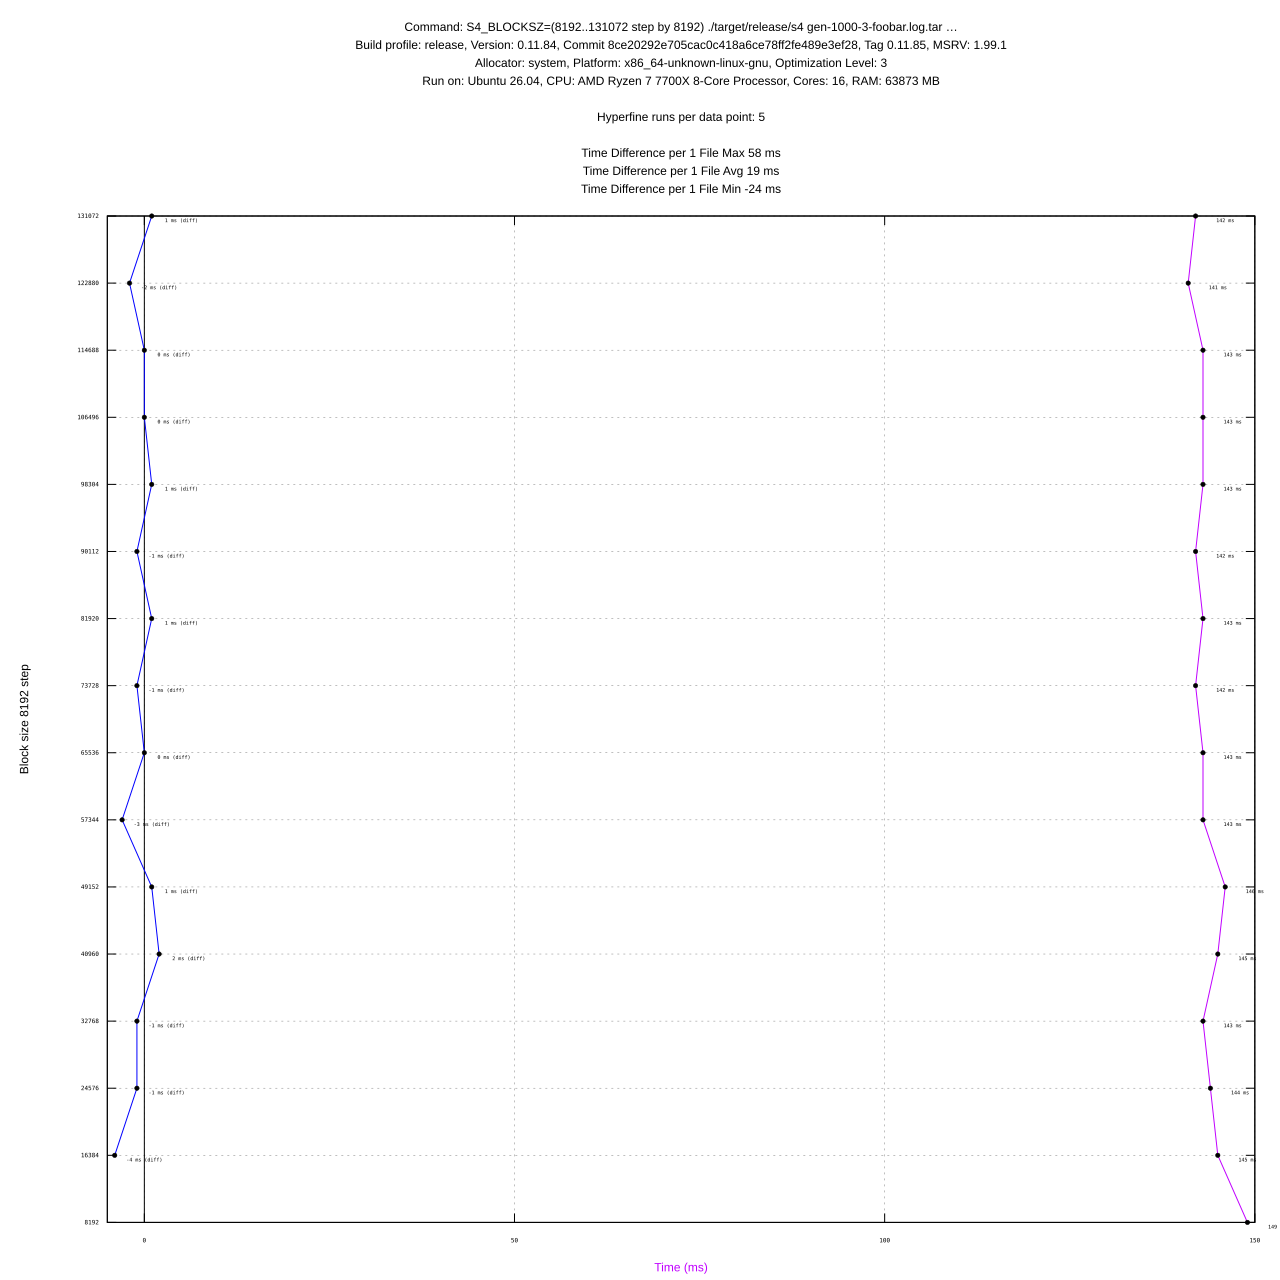

The table this chart was drawn from, first rows:
#File, Block Size, Profile, Mean (ms), Min (ms), Max (ms), Diff (ms), Max RSS (KB), Max RSS (KB) diff, CPU %
gen-1000-3-foobar.log.tar, 8192, release, 149 ± 3, 146, 155, -, 15784, -, 0.508
gen-1000-3-foobar.log.tar, 16384, release, 145 ± 1, 144, 147, -4, 16696, 912, 0.458
gen-1000-3-foobar.log.tar, 24576, release, 144 ± 1, 143, 146, -1, 17668, 972, 0.447
gen-1000-3-foobar.log.tar, 32768, release, 143 ± 0, 143, 144, -1, 18272, 604, 0.435
gen-1000-3-foobar.log.tar, 40960, release, 145 ± 3, 142, 151, 2, 19028, 756, 0.437
gen-1000-3-foobar.log.tar, 49152, release, 146 ± 5, 142, 156, 1, 19708, 680, 0.444
gen-1000-3-foobar.log.tar, 57344, release, 143 ± 1, 142, 144, -3, 20544, 836, 0.431
gen-1000-3-foobar.log.tar, 65536, release, 143 ± 0, 142, 144, 0, 21300, 756, 0.431
gen-1000-3-foobar.log.tar, 73728, release, 142 ± 1, 141, 144, -1, 21648, 348, 0.430
gen-1000-3-foobar.log.tar, 81920, release, 143 ± 0, 142, 144, 1, 22640, 992, 0.426
gen-1000-3-foobar.log.tar, 90112, release, 142 ± 0, 142, 143, -1, 23416, 776, 0.431
gen-1000-3-foobar.log.tar, 98304, release, 143 ± 1, 141, 146, 1, 23976, 560, 0.428
gen-1000-3-foobar.log.tar, 106496, release, 143 ± 1, 141, 145, 0, 24288, 312, 0.429
gen-1000-3-foobar.log.tar, 114688, release, 143 ± 1, 141, 146, 0, 25064, 776, 0.428
gen-1000-3-foobar.log.tar, 122880, release, 141 ± 1, 140, 143, -2, 26056, 992, 0.424
gen-1000-3-foobar.log.tar, 131072, release, 142 ± 1, 140, 145, 1, 26664, 608, 0.429
